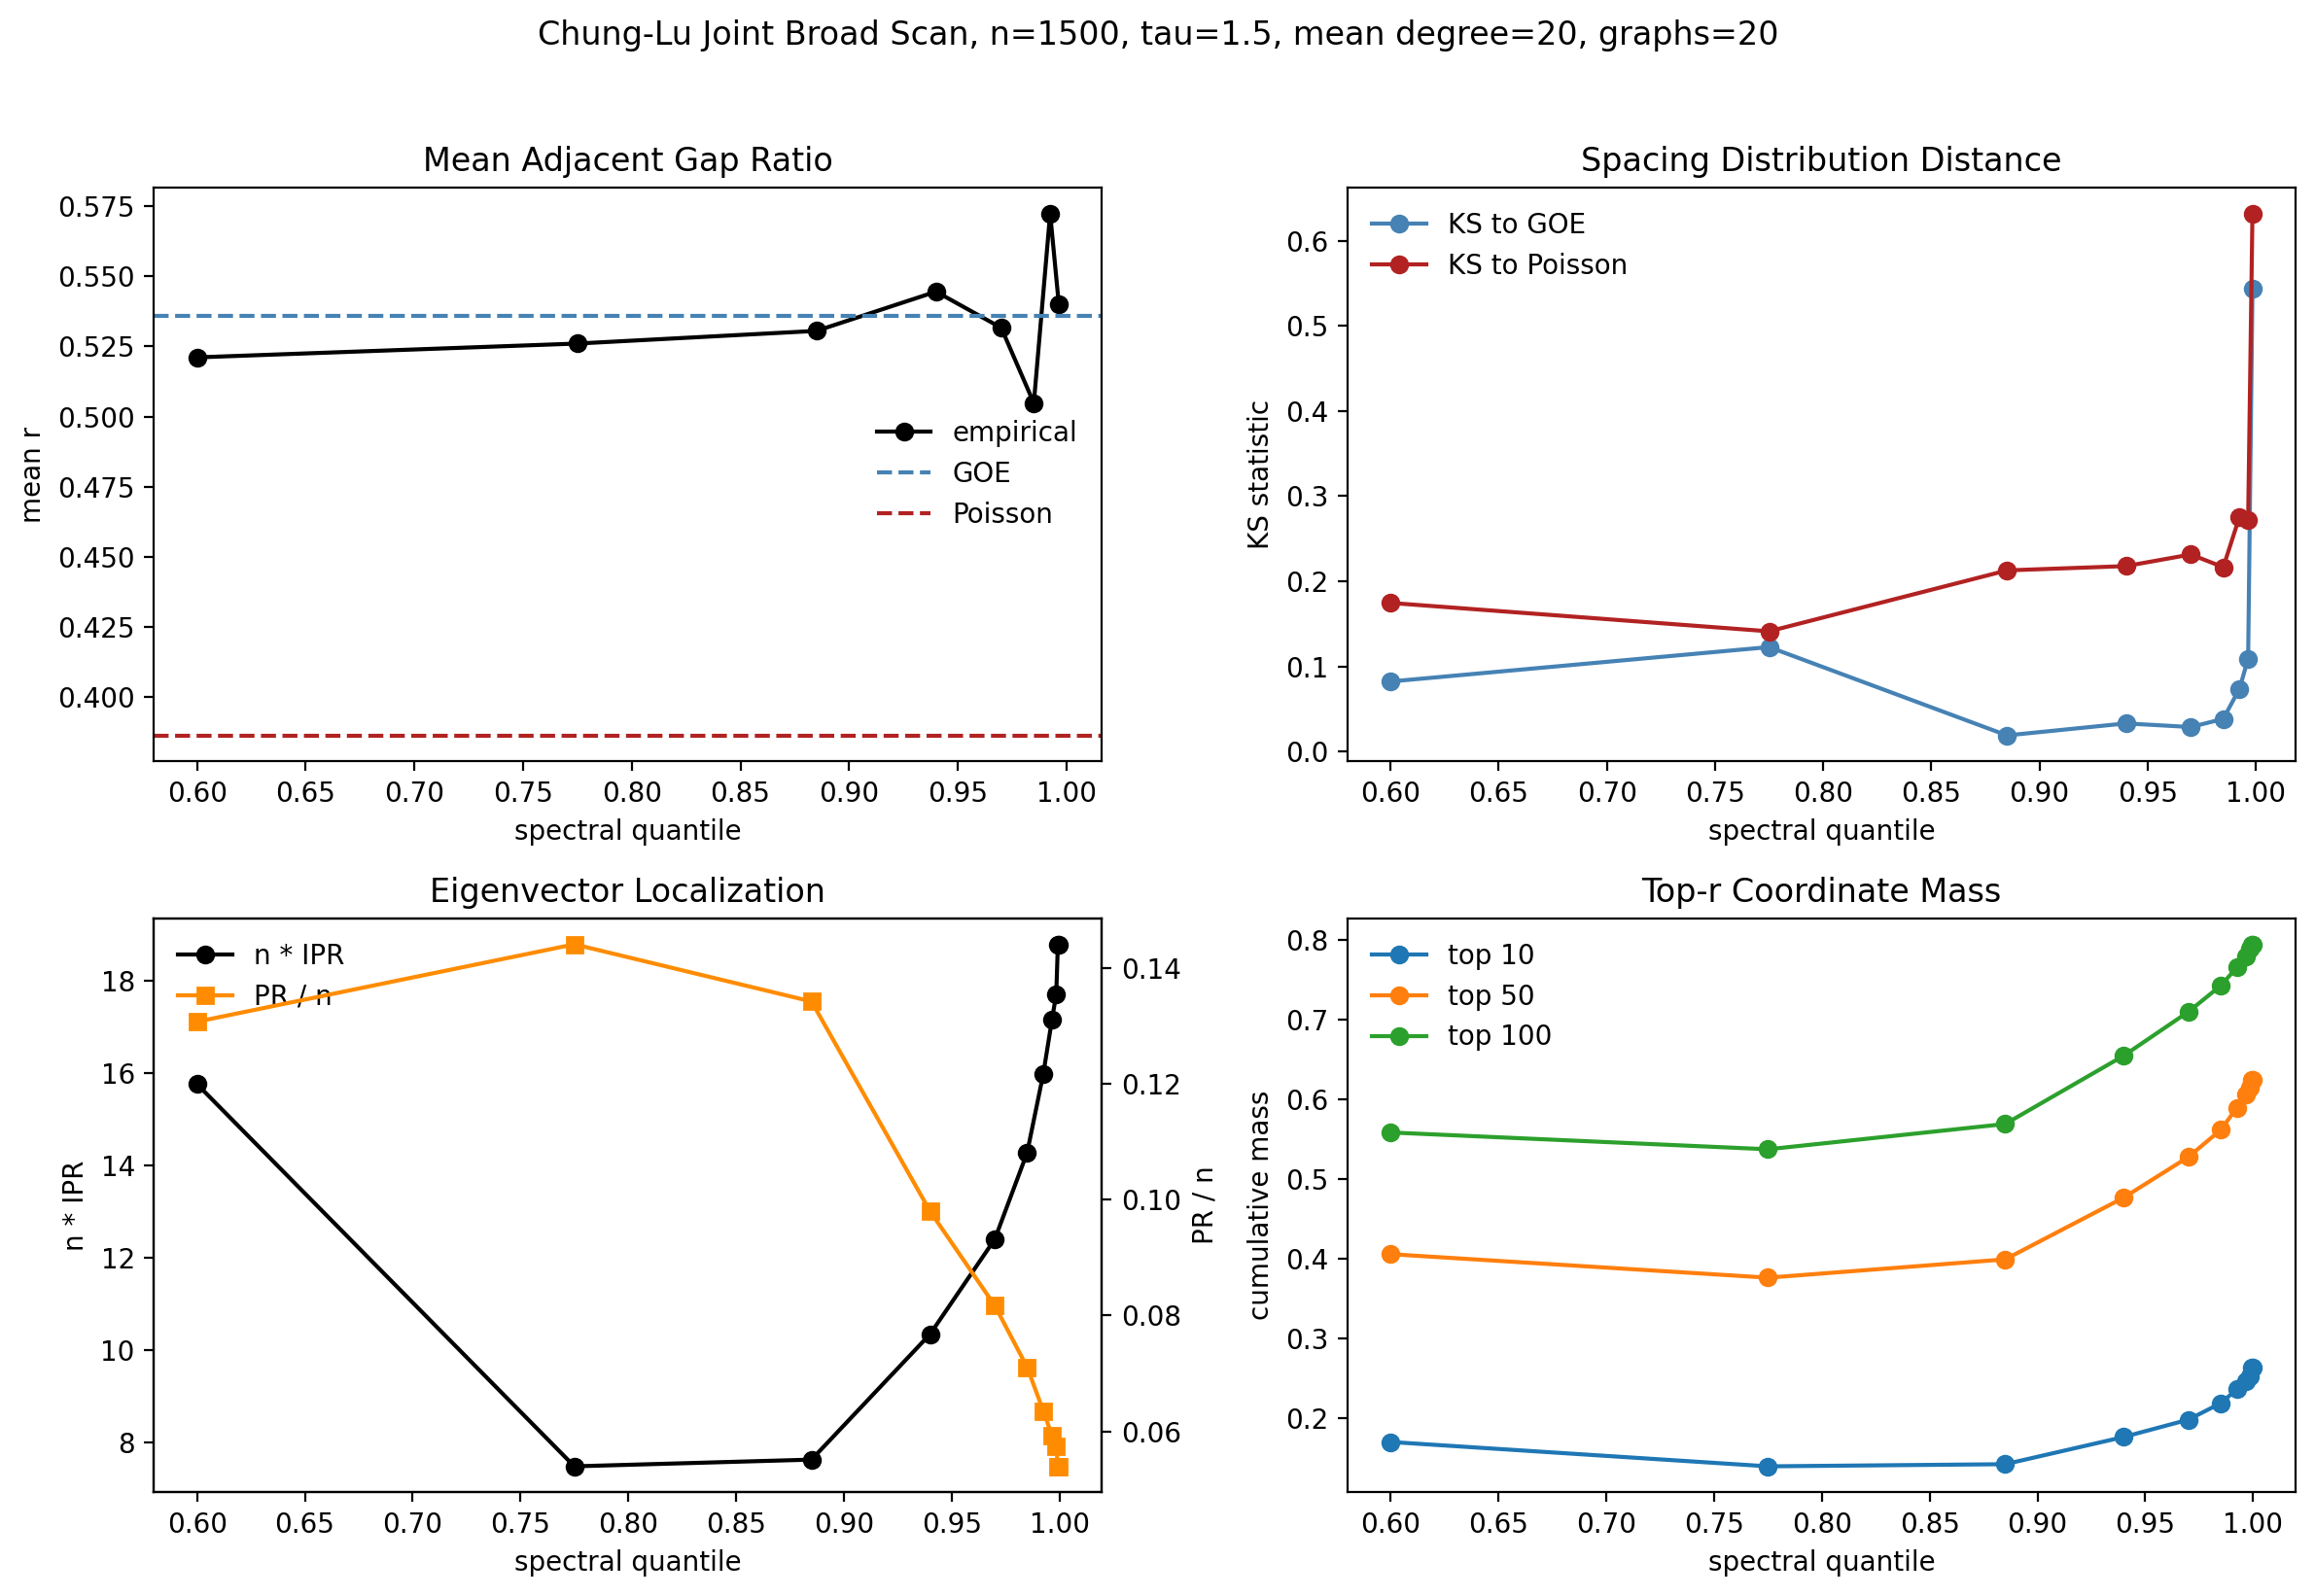

The data file committed next to this chart (first rows):
tau, target_mean_degree, window_mode, quantile, quantile_low, quantile_high, number_of_graphs, number_of_eigenvectors, number_of_gaps, number_of_gap_ratios, mean_E_center, mean_gap_ratio, ks_goe, ks_poisson, small_gap_probability, mean_n_times_ipr, mean_participation_fraction, mean_top_5_coordinate_mass, mean_top_10_coordinate_mass, q90_max_coordinate_squared
1.5, 20.0, broad_nonoverlapping_quantile_bins, 0.6, 0.5, 0.7, 20, 3416, 3381, 3361, 0.5754, 0.5211, 0.08231, 0.1746, 0.04022, 15.76, 0.1307, 0.1107, 0.1694, 0.04783
1.5, 20.0, broad_nonoverlapping_quantile_bins, 0.775, 0.7, 0.85, 20, 2567, 2547, 2527, 1.772, 0.5261, 0.1227, 0.1412, 0.06007, 7.478, 0.144, 0.08554, 0.1388, 0.03486
1.5, 20.0, broad_nonoverlapping_quantile_bins, 0.885, 0.85, 0.92, 20, 1209, 1189, 1169, 4.67, 0.5306, 0.01897, 0.2128, 0.02607, 7.624, 0.1342, 0.08496, 0.1415, 0.03167
1.5, 20.0, broad_nonoverlapping_quantile_bins, 0.94, 0.92, 0.96, 20, 701, 681, 661, 7.17, 0.5446, 0.03305, 0.2178, 0.02643, 10.34, 0.09798, 0.1059, 0.1757, 0.03726
1.5, 20.0, broad_nonoverlapping_quantile_bins, 0.97, 0.96, 0.98, 20, 360, 340, 320, 9.024, 0.5317, 0.02879, 0.2315, 0.03529, 12.4, 0.08172, 0.1189, 0.1975, 0.04131
1.5, 20.0, broad_nonoverlapping_quantile_bins, 0.985, 0.98, 0.99, 20, 188, 168, 148, 10.25, 0.5048, 0.03839, 0.2165, 0.03571, 14.28, 0.0711, 0.1333, 0.2182, 0.04589
1.5, 20.0, broad_nonoverlapping_quantile_bins, 0.9925, 0.99, 0.995, 20, 100, 80, 60, 11.1, 0.5725, 0.07381, 0.2758, 0.0, 15.99, 0.06354, 0.1455, 0.2357, 0.051
1.5, 20.0, broad_nonoverlapping_quantile_bins, 0.9965, 0.995, 0.998, 20, 80, 60, 40, 11.73, 0.54, 0.1091, 0.272, 0.06667, 17.15, 0.05934, 0.1535, 0.2454, 0.05383
1.5, 20.0, broad_nonoverlapping_quantile_bins, 0.9985, 0.998, 0.999, 20, 40, 20, 0, 12.23, nan, 0.5441, 0.6321, 0.0, 17.71, 0.05745, 0.1576, 0.2522, 0.05066
1.5, 20.0, broad_nonoverlapping_quantile_bins, 0.9992, 0.999, 0.9995, 20, 20, 0, 0, 12.36, nan, nan, nan, nan, 18.79, 0.054, 0.1669, 0.2631, 0.04836
1.5, 20.0, broad_nonoverlapping_quantile_bins, 0.9997, 0.9995, 0.9999, 20, 20, 0, 0, 12.36, nan, nan, nan, nan, 18.79, 0.054, 0.1669, 0.2631, 0.04836
